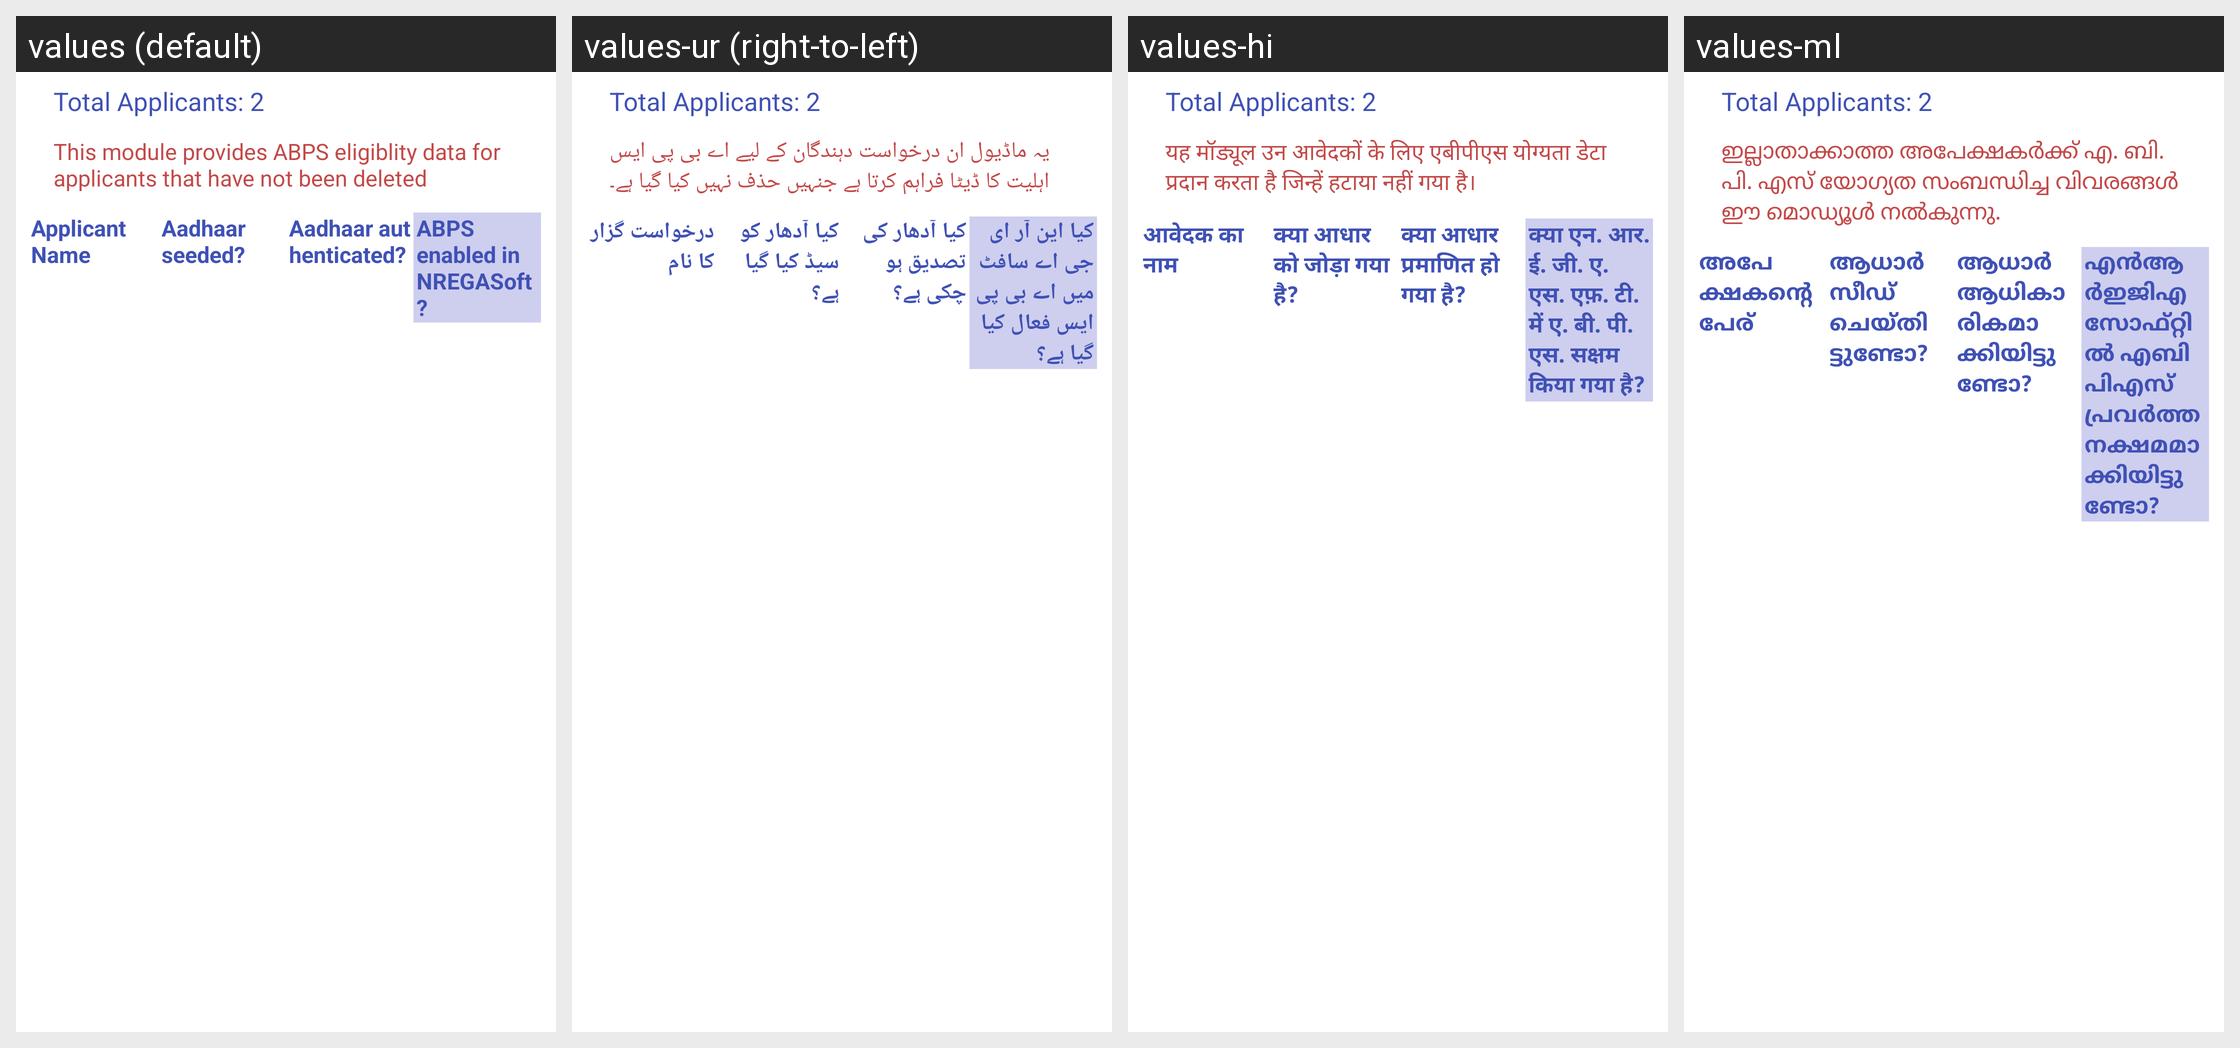

Here is an Android app screen in its default locale and in the app's own translations. Write out the translated-string differences for the strings that appear on this screen.
Android screen res/layout/fragment_abps_status.xml rendered under 4 locales, left to right: values (default), values-ur (right-to-left), values-hi, values-ml. Device: Nexus 5 (rendered at 1080×1920; each locale shown at half size, 540×960, under a caption strip naming it); theme AppTheme3.
Other locales in the repository, not shown: values-bn, values-gu, values-kn, values-mr, values-or, values-pa, values-ta, values-te.
Strings drawn on this screen, with the default value and each locale's value (text and hints the layout hard-codes, and strings that could not be matched under every locale, appear in the picture but are not listed):

deletedApplicantAbpsInfo
  values: This module provides ABPS eligiblity data for applicants that have not been deleted
  values-ur: یہ ماڈیول ان درخواست دہندگان کے لیے اے بی پی ایس اہلیت کا ڈیٹا فراہم کرتا ہے جنہیں حذف نہیں کیا گیا ہے۔
  values-hi: यह मॉड्यूल उन आवेदकों के लिए एबीपीएस योग्यता डेटा प्रदान करता है जिन्हें हटाया नहीं गया है।
  values-ml: ഇല്ലാതാക്കാത്ത അപേക്ഷകർക്ക് എ. ബി. പി. എസ് യോഗ്യത സംബന്ധിച്ച വിവരങ്ങൾ ഈ മൊഡ്യൂൾ നൽകുന്നു.

applicantName
  values: Applicant Name
  values-ur: درخواست گزار کا نام
  values-hi: आवेदक का नाम
  values-ml: അപേക്ഷകന്റെ പേര്

aadhaarSeededHeading
  values: Aadhaar seeded?
  values-ur: کیا آدھار کو سیڈ کیا گیا ہے؟
  values-hi: क्या आधार को जोड़ा गया है?
  values-ml: ആധാർ സീഡ് ചെയ്തിട്ടുണ്ടോ?

aadhaarAuthenticatedHeading
  values: Aadhaar authenticated?
  values-ur: کیا آدھار کی تصدیق ہو چکی ہے؟
  values-hi: क्या आधार प्रमाणित हो गया है?
  values-ml: ആധാർ ആധികാരികമാക്കിയിട്ടുണ്ടോ?

aadhaarNregasoftEnabledHeading
  values: ABPS enabled in NREGASoft?
  values-ur: کیا این آر ای جی اے سافٹ میں اے بی پی ایس فعال کیا گیا ہے؟
  values-hi: क्या एन. आर. ई. जी. ए. एस. एफ़. टी. में ए. बी. पी. एस. सक्षम किया गया है?
  values-ml: എൻആർഇജിഎസോഫ്റ്റിൽ എബിപിഎസ് പ്രവർത്തനക്ഷമമാക്കിയിട്ടുണ്ടോ?
